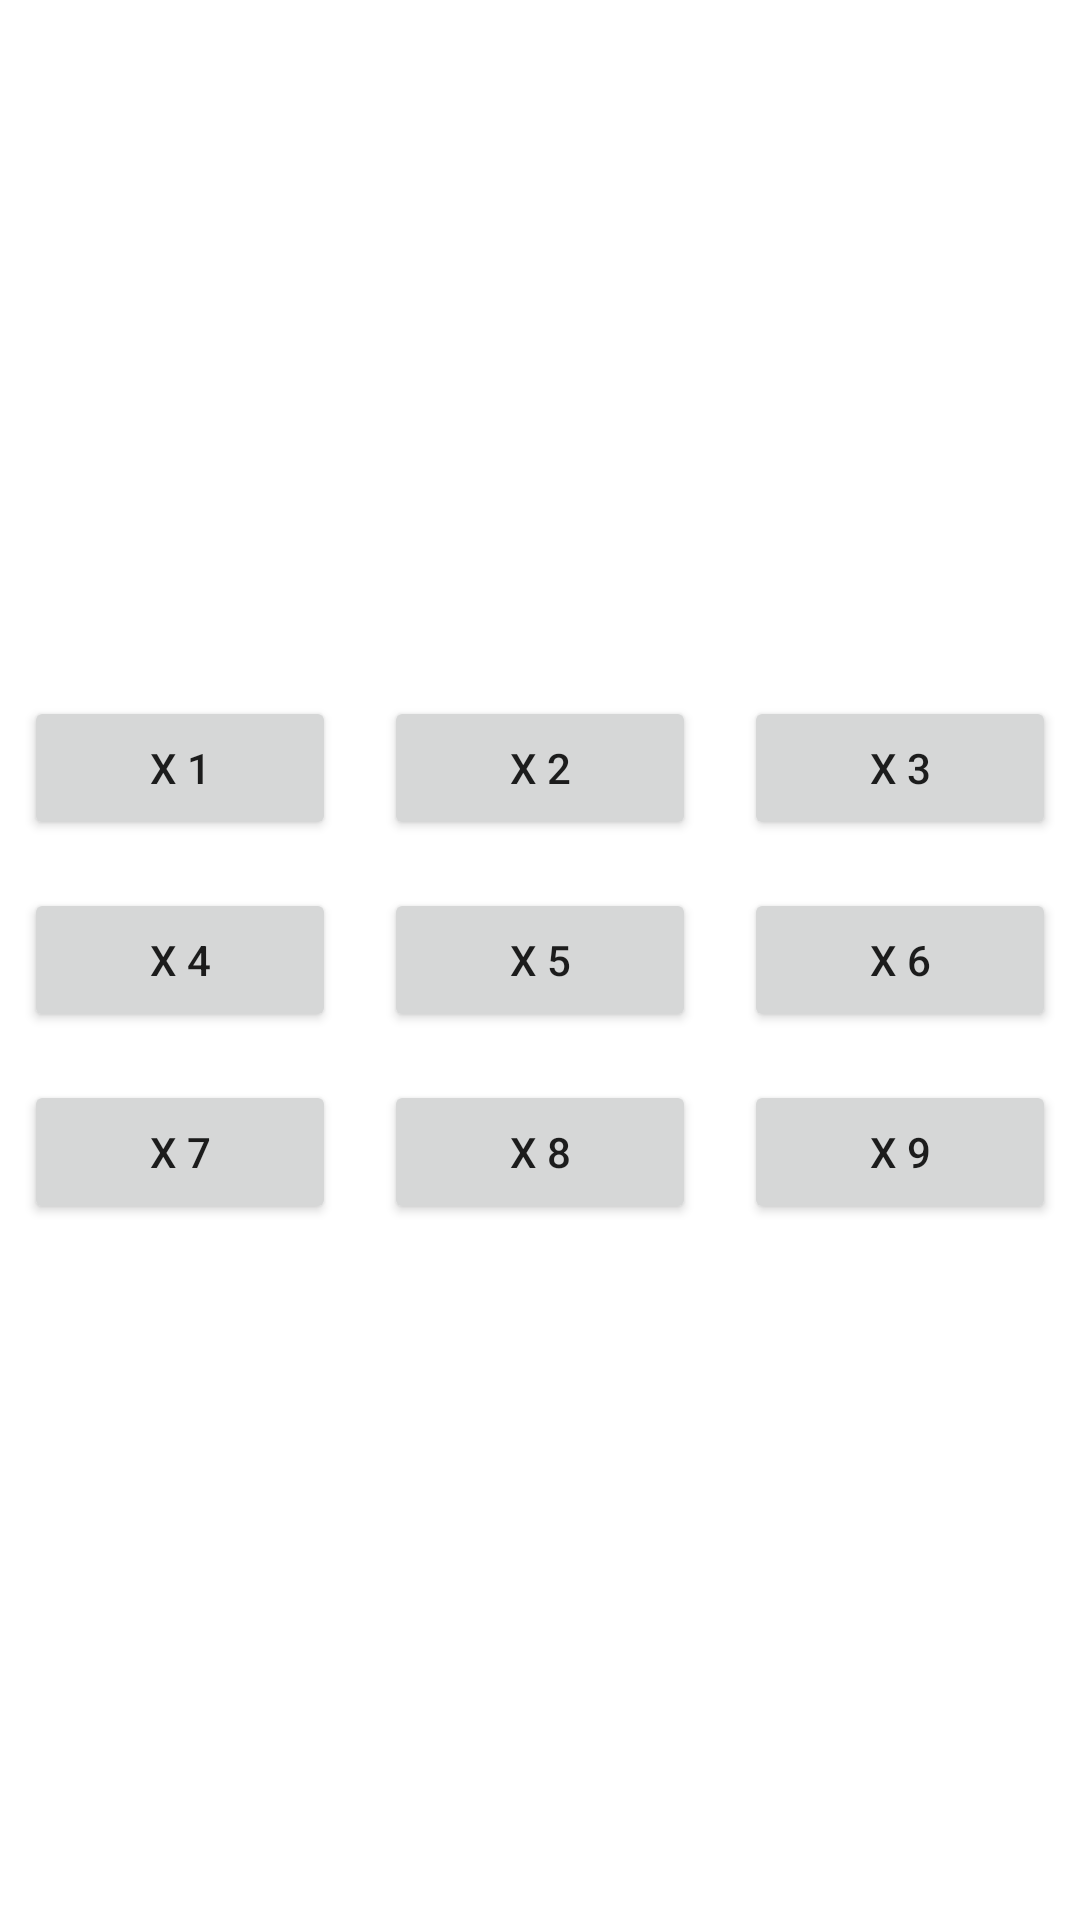

Produce the Android XML layout that renders to this screen, including the resource entries it uses.
<!-- AndroidManifest.xml: application theme Theme.MathBubble -->
<!-- res/layout/activity_main.xml -->
<?xml version="1.0" encoding="utf-8"?>
<androidx.constraintlayout.widget.ConstraintLayout xmlns:android="http://schemas.android.com/apk/res/android"
    xmlns:app="http://schemas.android.com/apk/res-auto"
    xmlns:tools="http://schemas.android.com/tools"
    android:layout_width="match_parent"
    android:layout_height="match_parent"
    tools:context=".MainActivity">

    <LinearLayout
        android:layout_width="match_parent"
        android:layout_height="wrap_content"
        android:orientation="vertical"
        app:layout_constraintBottom_toBottomOf="parent"
        app:layout_constraintTop_toTopOf="parent"
        tools:layout_editor_absoluteX="198dp">

        <LinearLayout
            android:layout_width="match_parent"
            android:layout_height="wrap_content"
            android:orientation="horizontal">

            <Button
                android:layout_margin="8dp"
                android:onClick="times2"
                android:id="@+id/Times1Button"
                android:layout_width="wrap_content"
                android:layout_height="wrap_content"
                android:layout_weight="1"
                android:text="X 1" />

            <Button
                android:layout_margin="8dp"
                android:onClick="times2"
                android:id="@+id/times2Button"
                android:layout_width="wrap_content"
                android:layout_height="wrap_content"
                android:layout_weight="1"
                android:text="X 2" />

            <Button
                android:layout_margin="8dp"
                android:onClick="times2"
                android:id="@+id/Times3button"
                android:layout_width="wrap_content"
                android:layout_height="wrap_content"
                android:layout_weight="1"
                android:text="X 3" />
        </LinearLayout>

        <LinearLayout
            android:layout_width="match_parent"
            android:layout_height="wrap_content"
            android:orientation="horizontal">

            <Button
                android:layout_margin="8dp"
                android:id="@+id/Times4Button"
                android:layout_width="wrap_content"
                android:layout_height="wrap_content"
                android:layout_weight="1"
                android:text="X 4" />

            <Button
                android:layout_margin="8dp"
                android:id="@+id/times5Button"
                android:layout_width="wrap_content"
                android:layout_height="wrap_content"
                android:layout_weight="1"
                android:text="X 5" />

            <Button
                android:layout_margin="8dp"
                android:id="@+id/times6Button"
                android:layout_width="wrap_content"
                android:layout_height="wrap_content"
                android:layout_weight="1"
                android:text="X 6" />
        </LinearLayout>

        <LinearLayout
            android:layout_width="match_parent"
            android:layout_height="wrap_content"
            android:orientation="horizontal">

            <Button
                android:layout_margin="8dp"
                android:id="@+id/times7Button"
                android:layout_width="wrap_content"
                android:layout_height="wrap_content"
                android:layout_weight="1"
                android:text="X 7" />

            <Button
                android:layout_margin="8dp"
                android:id="@+id/Times8Button"
                android:layout_width="wrap_content"
                android:layout_height="wrap_content"
                android:layout_weight="1"
                android:text="X 8" />

            <Button
                android:layout_margin="8dp"
                android:id="@+id/times9button"
                android:layout_width="wrap_content"
                android:layout_height="wrap_content"
                android:layout_weight="1"
                android:text="X 9" />
        </LinearLayout>
    </LinearLayout>


</androidx.constraintlayout.widget.ConstraintLayout>
<!-- resources referenced by this layout -->
<resources>
  <style name="Theme.MathBubble" parent="Theme.MaterialComponents.DayNight.DarkActionBar">
          
          <item name="colorPrimary">@color/purple_500</item>
          <item name="colorPrimaryVariant">@color/purple_700</item>
          <item name="colorOnPrimary">@color/white</item>
          
          <item name="colorSecondary">@color/teal_200</item>
          <item name="colorSecondaryVariant">@color/teal_700</item>
          <item name="colorOnSecondary">@color/black</item>
          
          <item name="android:statusBarColor" tools:targetApi="l">?attr/colorPrimaryVariant</item>
          
      </style>
  <!-- not gathered from this repository: default colours our renderer supplied (Android Studio template values) -->
  <color name="purple_500">#FF6200EE</color>
  <color name="purple_700">#FF3700B3</color>
  <color name="teal_200">#FF03DAC5</color>
  <color name="teal_700">#FF018786</color>
  <color name="black">#FF000000</color>
  <color name="white">#FFFFFFFF</color>
</resources>
